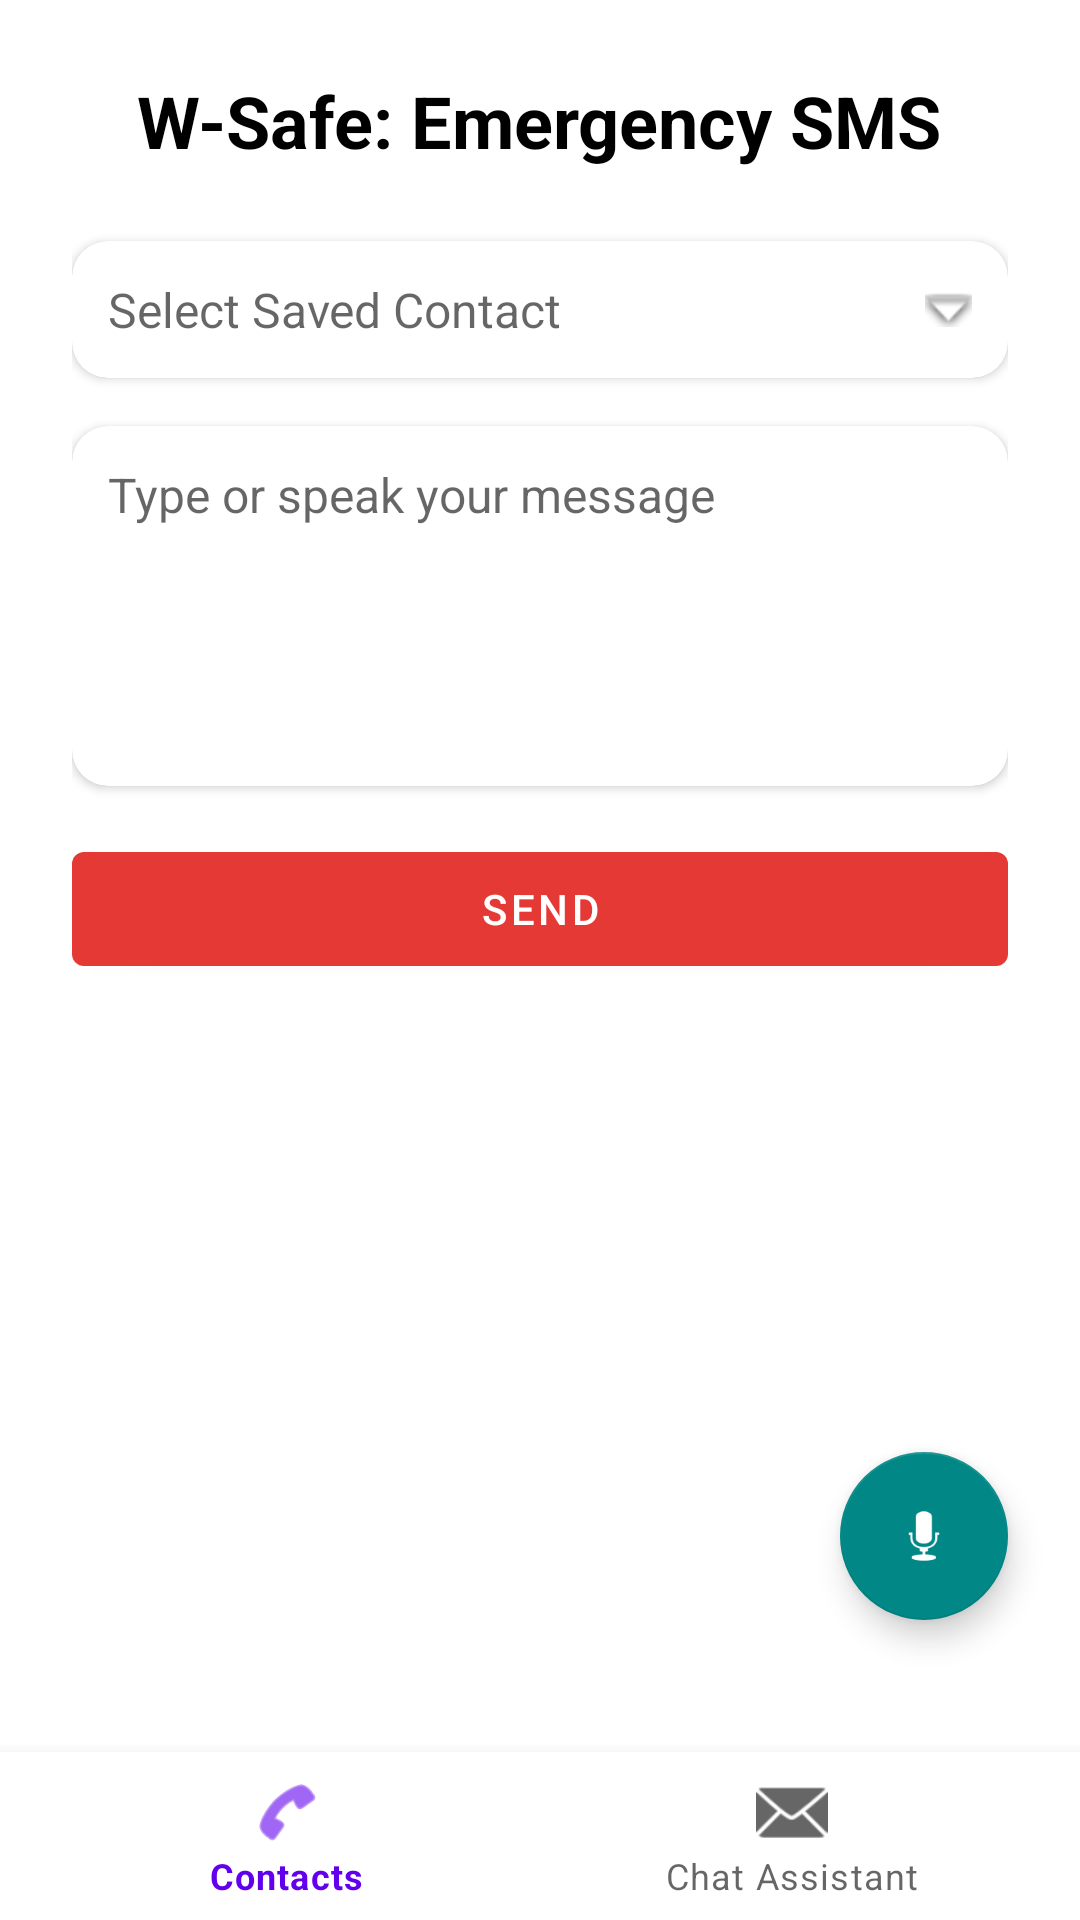

Write the Android layout XML for this screen, with the resource values it uses.
<!-- AndroidManifest.xml: application theme Theme.Sendmsgapp -->
<!-- res/layout/activity_main.xml -->
<androidx.coordinatorlayout.widget.CoordinatorLayout
    xmlns:android="http://schemas.android.com/apk/res/android"
    xmlns:app="http://schemas.android.com/apk/res-auto"
    android:layout_width="match_parent"
    android:layout_height="match_parent"
    android:background="@android:color/white">

    
    <ScrollView
        android:id="@+id/scrollView"
        android:layout_width="match_parent"
        android:layout_height="match_parent"
        android:padding="24dp"
        android:layout_marginBottom="56dp"> 

        <LinearLayout
            android:layout_width="match_parent"
            android:layout_height="wrap_content"
            android:orientation="vertical"
            android:gravity="center_horizontal">

            
            <TextView
                android:id="@+id/appTitle"
                android:text="W-Safe: Emergency SMS"
                android:textColor="@android:color/black"
                android:textSize="24sp"
                android:textStyle="bold"
                android:layout_marginBottom="24dp"
                android:layout_width="wrap_content"
                android:layout_height="wrap_content"/>

            
            <androidx.cardview.widget.CardView
                android:layout_width="match_parent"
                android:layout_height="wrap_content"
                android:layout_marginBottom="16dp"
                android:elevation="8dp"
                app:cardCornerRadius="12dp"
                android:padding="4dp">

                <AutoCompleteTextView
                    android:id="@+id/contactDropdown"
                    android:hint="Select Saved Contact"
                    android:layout_width="match_parent"
                    android:layout_height="wrap_content"
                    android:padding="12dp"
                    android:textColor="@android:color/black"
                    android:textSize="16sp"
                    android:background="@android:color/transparent"
                    android:drawableEnd="@android:drawable/arrow_down_float"
                    android:drawablePadding="8dp"
                    android:popupBackground="@android:color/white"
                    android:dropDownVerticalOffset="8dp"
                    android:dropDownWidth="match_parent"/>

            </androidx.cardview.widget.CardView>

            
            <androidx.cardview.widget.CardView
                android:layout_width="match_parent"
                android:layout_height="wrap_content"
                android:elevation="8dp"
                app:cardCornerRadius="12dp"
                android:layout_marginBottom="16dp"
                android:padding="4dp">

                <EditText
                    android:id="@+id/messageText"
                    android:hint="Type or speak your message"
                    android:layout_width="match_parent"
                    android:layout_height="wrap_content"
                    android:gravity="top|start"
                    android:padding="12dp"
                    android:textColor="@android:color/black"
                    android:textSize="16sp"
                    android:background="@android:color/transparent"
                    android:scrollbars="vertical"
                    android:inputType="textMultiLine"
                    android:minHeight="120dp"
                    android:maxHeight="300dp"/>
            </androidx.cardview.widget.CardView>

            
            <com.google.android.material.button.MaterialButton
                android:id="@+id/sendButton"
                android:layout_width="match_parent"
                android:layout_height="50dp"
                android:text="Send"
                app:backgroundTint="#E53935"
                android:textColor="@android:color/white"
                android:layout_marginBottom="24dp"/>
        </LinearLayout>
    </ScrollView>

    
    <com.google.android.material.floatingactionbutton.FloatingActionButton
        android:id="@+id/micToggleButton"
        android:layout_width="wrap_content"
        android:layout_height="wrap_content"
        android:src="@android:drawable/ic_btn_speak_now"
        app:backgroundTint="#018786"
        app:tint="@android:color/white"
        android:layout_gravity="bottom|end"
        android:layout_marginEnd="24dp"
        android:layout_marginBottom="100dp"/>  



    
    <com.google.android.material.bottomnavigation.BottomNavigationView
        android:id="@+id/bottomNavigationView"
        android:layout_width="match_parent"
        android:layout_height="wrap_content"
        android:layout_gravity="bottom"
        app:menu="@menu/bottom_nav_menu"
        app:labelVisibilityMode="labeled"
        android:background="?android:attr/windowBackground"/>

</androidx.coordinatorlayout.widget.CoordinatorLayout>
<!-- resources referenced by this layout -->
<resources>
  <style name="Theme.Sendmsgapp" parent="Theme.MaterialComponents.DayNight.DarkActionBar">
          
          <item name="colorPrimary">@color/purple_500</item>
          <item name="colorPrimaryVariant">@color/purple_700</item>
          <item name="colorOnPrimary">@color/white</item>
          
          <item name="colorSecondary">@color/teal_200</item>
          <item name="colorSecondaryVariant">@color/teal_700</item>
          <item name="colorOnSecondary">@color/black</item>
          
          <item name="android:statusBarColor">?attr/colorPrimaryVariant</item>
          
      </style>
  <!-- not gathered from this repository: default colours our renderer supplied (Android Studio template values) -->
  <color name="purple_500">#FF6200EE</color>
  <color name="purple_700">#FF3700B3</color>
  <color name="teal_200">#FF03DAC5</color>
  <color name="teal_700">#FF018786</color>
  <color name="black">#FF000000</color>
  <color name="white">#FFFFFFFF</color>
</resources>
